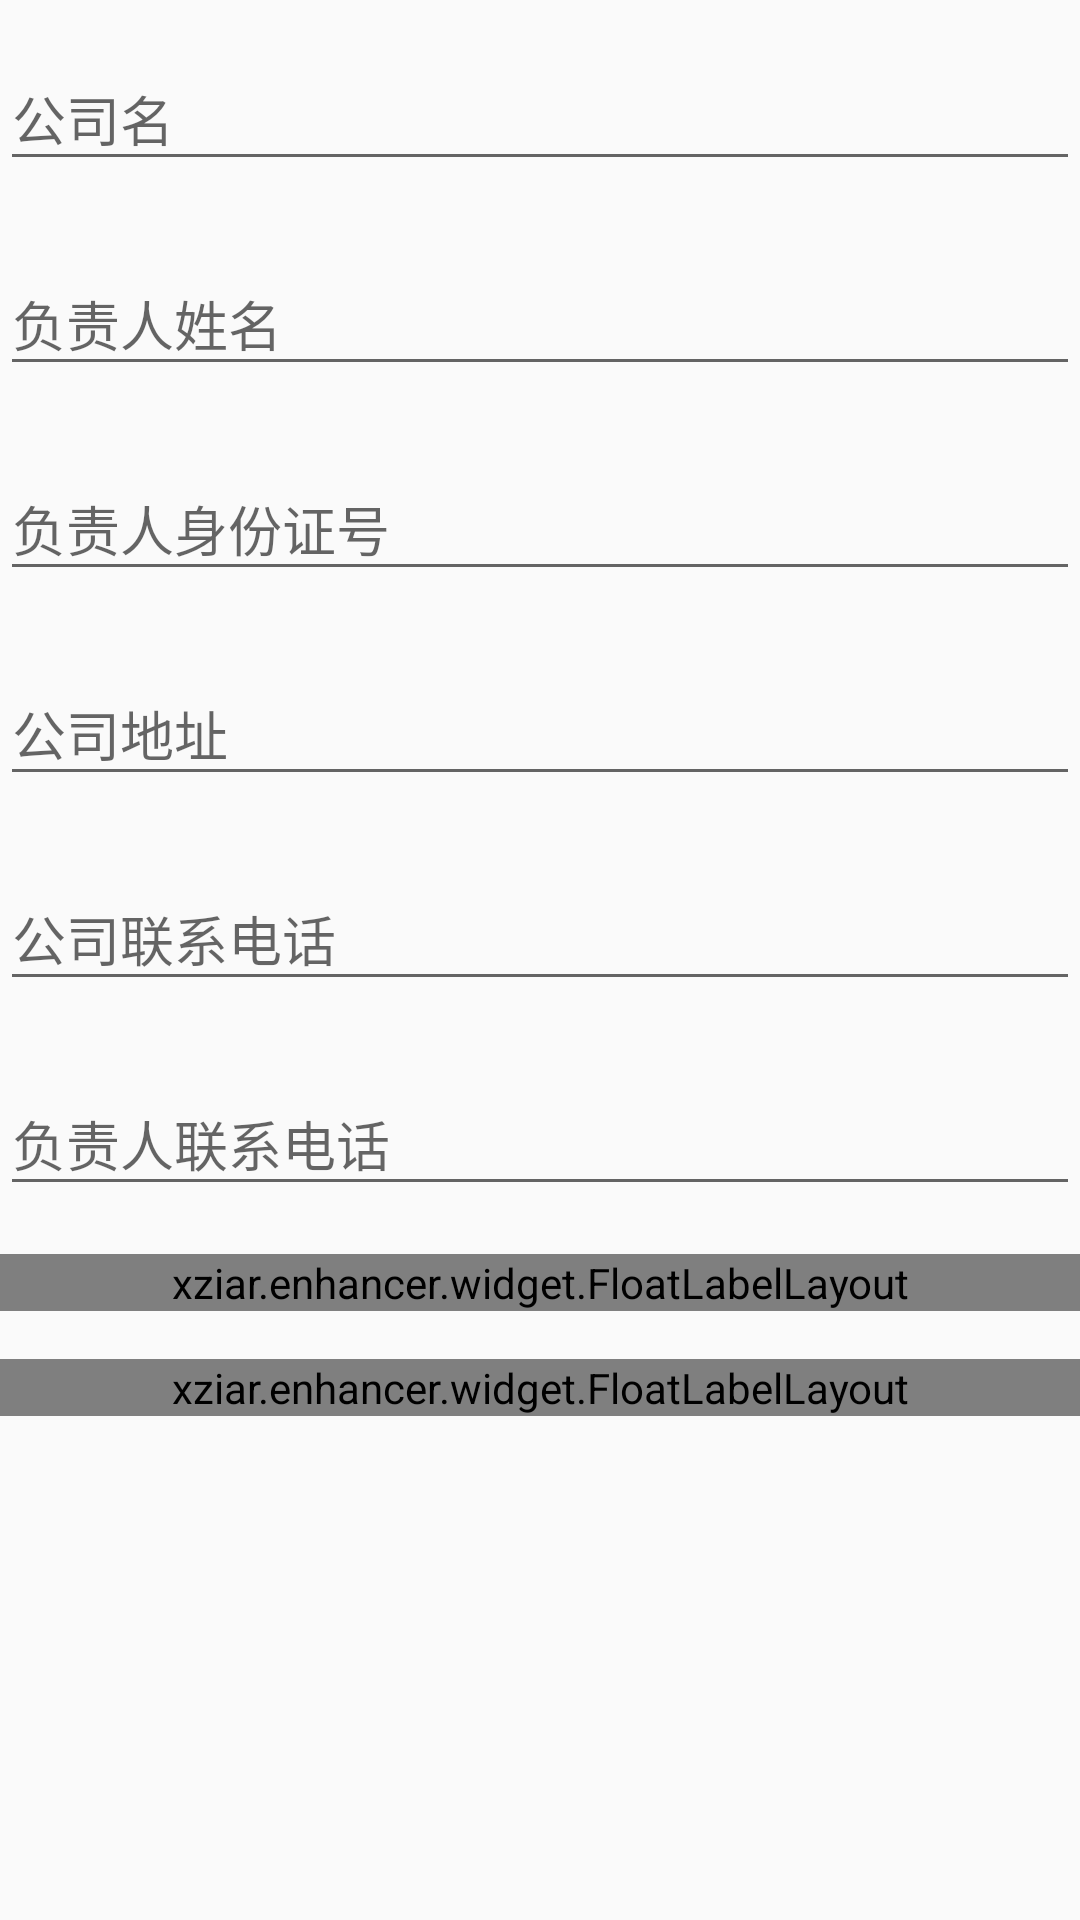

This screen was rendered from an Android layout file. Write that file and the resources it references.
<!-- AndroidManifest.xml: application theme AppTheme -->
<!-- res/layout/fragment_cpn_reg.xml -->
<LinearLayout xmlns:android="http://schemas.android.com/apk/res/android"
    xmlns:tools="http://schemas.android.com/tools"
    android:layout_width="match_parent"
    android:layout_height="match_parent"
    android:orientation="vertical"
    tools:context="xziar.enhancer.fragment.CpnRegFragment" >

    <android.support.design.widget.TextInputLayout
        android:layout_width="match_parent"
        android:layout_height="wrap_content"
        android:layout_marginBottom="8dp"
        android:layout_marginTop="8dp" >

        <EditText
            android:id="@+id/realname"
            android:layout_width="match_parent"
            android:layout_height="wrap_content"
            android:hint="公司名"
            android:singleLine="true" />
    </android.support.design.widget.TextInputLayout>

    <android.support.design.widget.TextInputLayout
        android:layout_width="match_parent"
        android:layout_height="wrap_content"
        android:layout_marginBottom="8dp"
        android:layout_marginTop="8dp" >

        <EditText
            android:id="@+id/name_legal"
            android:layout_width="match_parent"
            android:layout_height="wrap_content"
            android:hint="负责人姓名"
            android:singleLine="true" />
    </android.support.design.widget.TextInputLayout>

    <android.support.design.widget.TextInputLayout
        android:layout_width="match_parent"
        android:layout_height="wrap_content"
        android:layout_marginBottom="8dp"
        android:layout_marginTop="8dp" >

        <EditText
            android:id="@+id/id_legal"
            android:layout_width="match_parent"
            android:layout_height="wrap_content"
            android:digits="1234567890Xx"
            android:hint="负责人身份证号"
            android:singleLine="true" />
    </android.support.design.widget.TextInputLayout>

    <android.support.design.widget.TextInputLayout
        android:layout_width="match_parent"
        android:layout_height="wrap_content"
        android:layout_marginBottom="8dp"
        android:layout_marginTop="8dp" >

        <EditText
            android:id="@+id/addr"
            android:layout_width="match_parent"
            android:layout_height="wrap_content"
            android:hint="公司地址" />
    </android.support.design.widget.TextInputLayout>

    <android.support.design.widget.TextInputLayout
        android:layout_width="match_parent"
        android:layout_height="wrap_content"
        android:layout_marginBottom="8dp"
        android:layout_marginTop="8dp" >

        <EditText
            android:id="@+id/tel"
            android:layout_width="match_parent"
            android:layout_height="wrap_content"
            android:hint="公司联系电话"
            android:inputType="phone"
            android:singleLine="true" />
    </android.support.design.widget.TextInputLayout>

    <android.support.design.widget.TextInputLayout
        android:layout_width="match_parent"
        android:layout_height="wrap_content"
        android:layout_marginBottom="8dp"
        android:layout_marginTop="8dp" >

        <EditText
            android:id="@+id/cel"
            android:layout_width="match_parent"
            android:layout_height="wrap_content"
            android:hint="负责人联系电话"
            android:inputType="phone"
            android:singleLine="true" />
    </android.support.design.widget.TextInputLayout>

    <xziar.enhancer.widget.FloatLabelLayout
        android:layout_width="match_parent"
        android:layout_height="wrap_content"
        android:layout_marginBottom="8dp"
        android:layout_marginTop="8dp"
        android:label="负责人证件照" >

        <ImageView
            android:id="@+id/pic_legal"
            android:layout_width="match_parent"
            android:layout_height="wrap_content"
            android:adjustViewBounds="true"
            android:scaleType="fitCenter"
            android:src="@drawable/waitforimage" />
    </xziar.enhancer.widget.FloatLabelLayout>

    <xziar.enhancer.widget.FloatLabelLayout
        android:layout_width="match_parent"
        android:layout_height="wrap_content"
        android:layout_marginBottom="8dp"
        android:layout_marginTop="8dp"
        android:label="公司营业执照" >

        <ImageView
            android:id="@+id/pic_coltd"
            android:layout_width="match_parent"
            android:layout_height="wrap_content"
            android:adjustViewBounds="true"
            android:scaleType="fitCenter"
            android:src="@drawable/waitforimage" />
    </xziar.enhancer.widget.FloatLabelLayout>

</LinearLayout>
<!-- resources referenced by this layout -->
<resources>
  <style name="AppTheme" parent="Theme.AppCompat.Light.DarkActionBar">
  
          
          <item name="colorPrimary">@color/colorPrimary</item>
          <item name="colorPrimaryDark">@color/colorPrimaryDark</item>
          <item name="colorAccent">@color/colorAccent</item>
          <item name="windowActionBar">false</item>
          <item name="windowNoTitle">true</item>
      </style>
  <color name="colorPrimary">#00BCD4</color>
  <color name="colorPrimaryDark">#00838F</color>
  <color name="colorAccent">#FF4081</color>
</resources>
